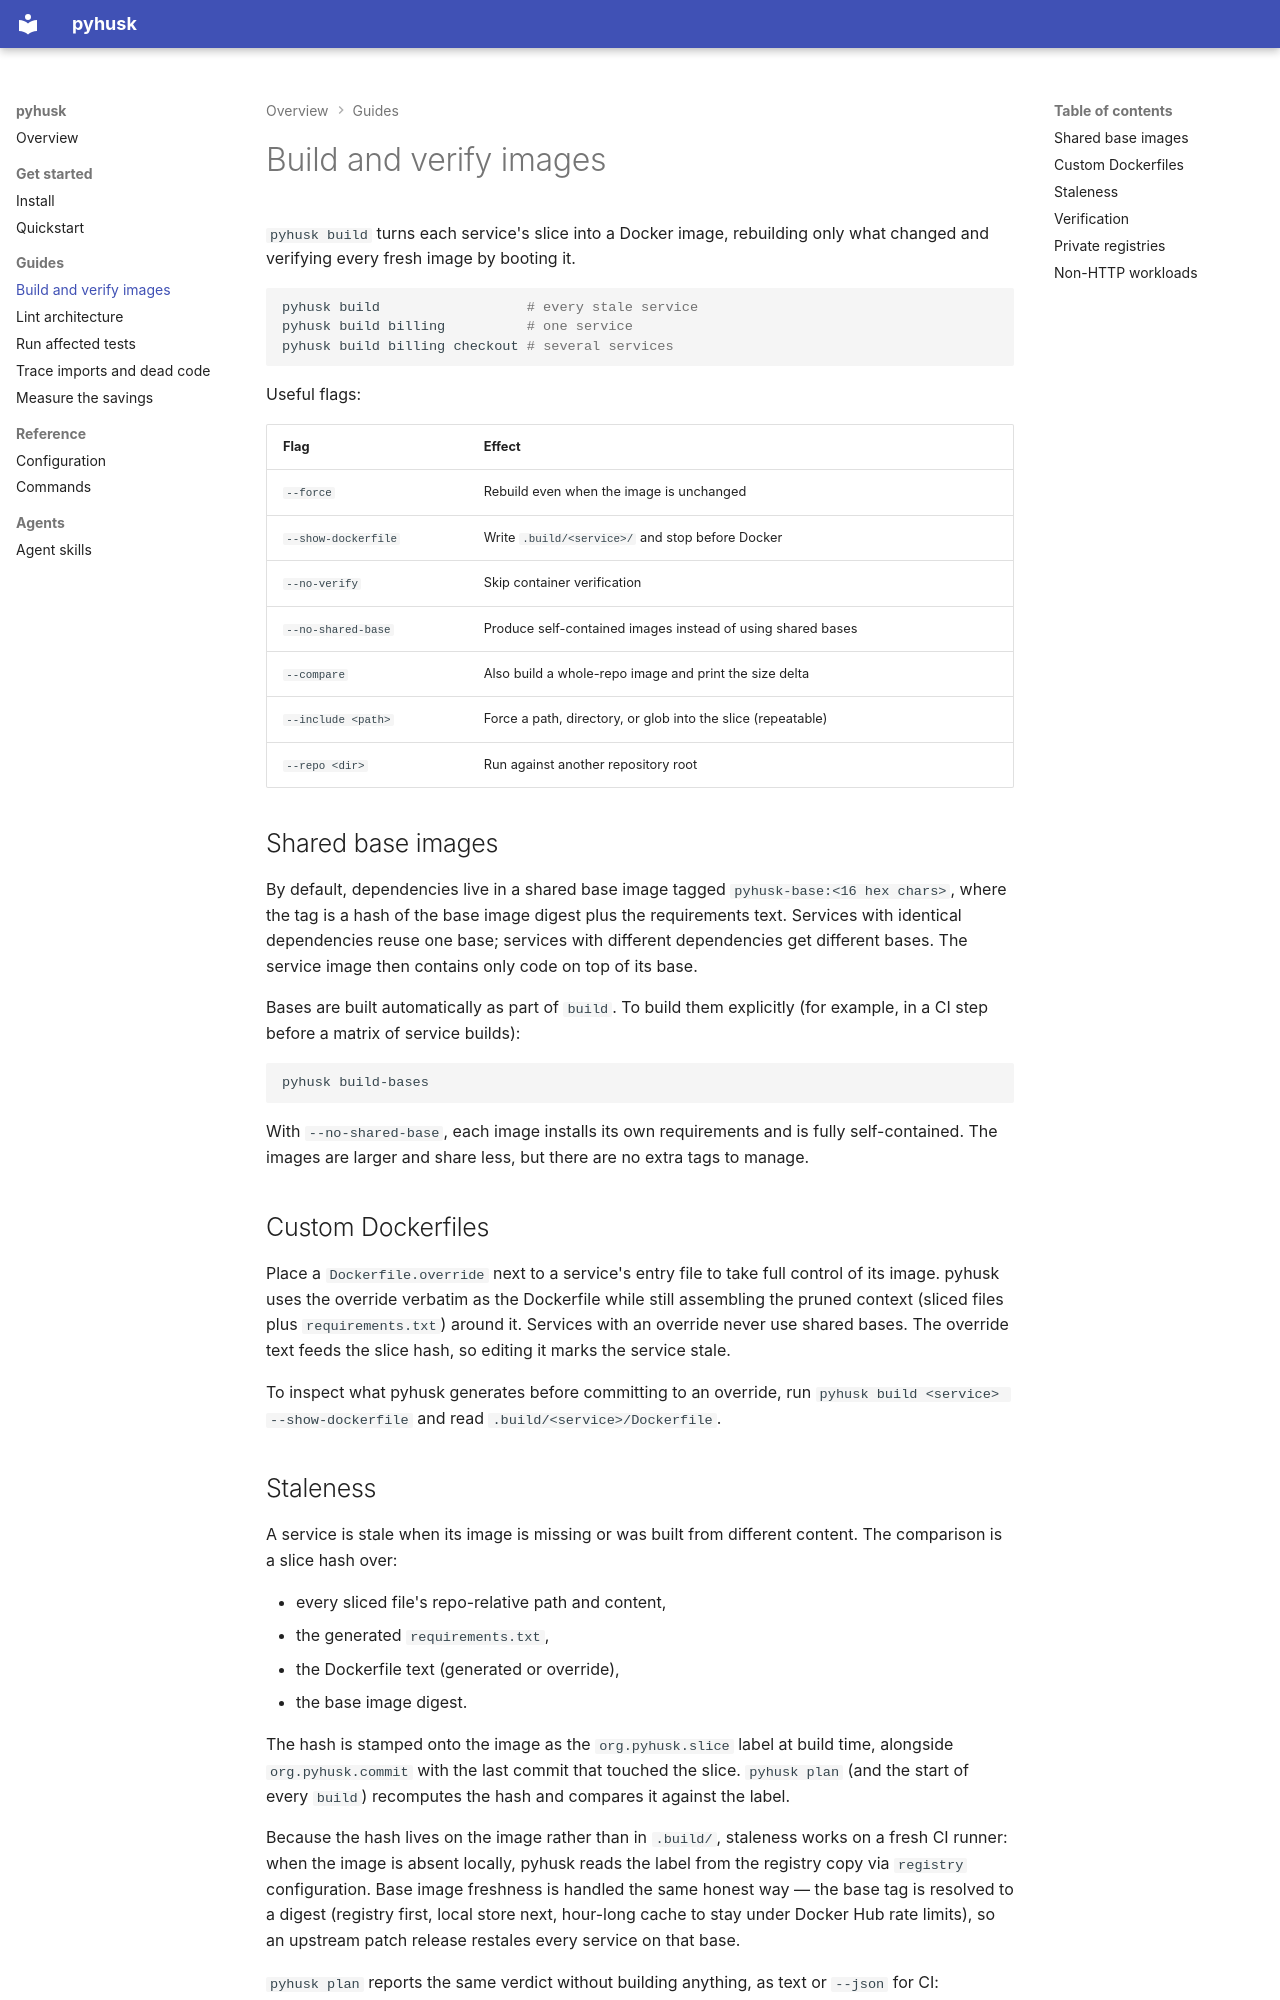

repository: a-elhaag/pyhusk · page: guides/building/index.html · generator: mkdocs

# Build and verify images

`pyhusk build` turns each service's slice into a Docker image, rebuilding only
what changed and verifying every fresh image by booting it.

```bash
pyhusk build                  # every stale service
pyhusk build billing          # one service
pyhusk build billing checkout # several services
```

Useful flags:

| Flag | Effect |
|---|---|
| `--force` | Rebuild even when the image is unchanged |
| `--show-dockerfile` | Write `.build/<service>/` and stop before Docker |
| `--no-verify` | Skip container verification |
| `--no-shared-base` | Produce self-contained images instead of using shared bases |
| `--compare` | Also build a whole-repo image and print the size delta |
| `--include <path>` | Force a path, directory, or glob into the slice (repeatable) |
| `--repo <dir>` | Run against another repository root |

## Shared base images

By default, dependencies live in a shared base image tagged
`pyhusk-base:<16 hex chars>`, where the tag is a hash of the base image digest
plus the requirements text. Services with identical dependencies reuse one
base; services with different dependencies get different bases. The service
image then contains only code on top of its base.

Bases are built automatically as part of `build`. To build them explicitly
(for example, in a CI step before a matrix of service builds):

```bash
pyhusk build-bases
```

With `--no-shared-base`, each image installs its own requirements and is fully
self-contained. The images are larger and share less, but there are no extra
tags to manage.

## Custom Dockerfiles

Place a `Dockerfile.override` next to a service's entry file to take full
control of its image. pyhusk uses the override verbatim as the Dockerfile
while still assembling the pruned context (sliced files plus
`requirements.txt`) around it. Services with an override never use shared
bases. The override text feeds the slice hash, so editing it marks the service
stale.

To inspect what pyhusk generates before committing to an override, run
`pyhusk build <service> --show-dockerfile` and read
`.build/<service>/Dockerfile`.
